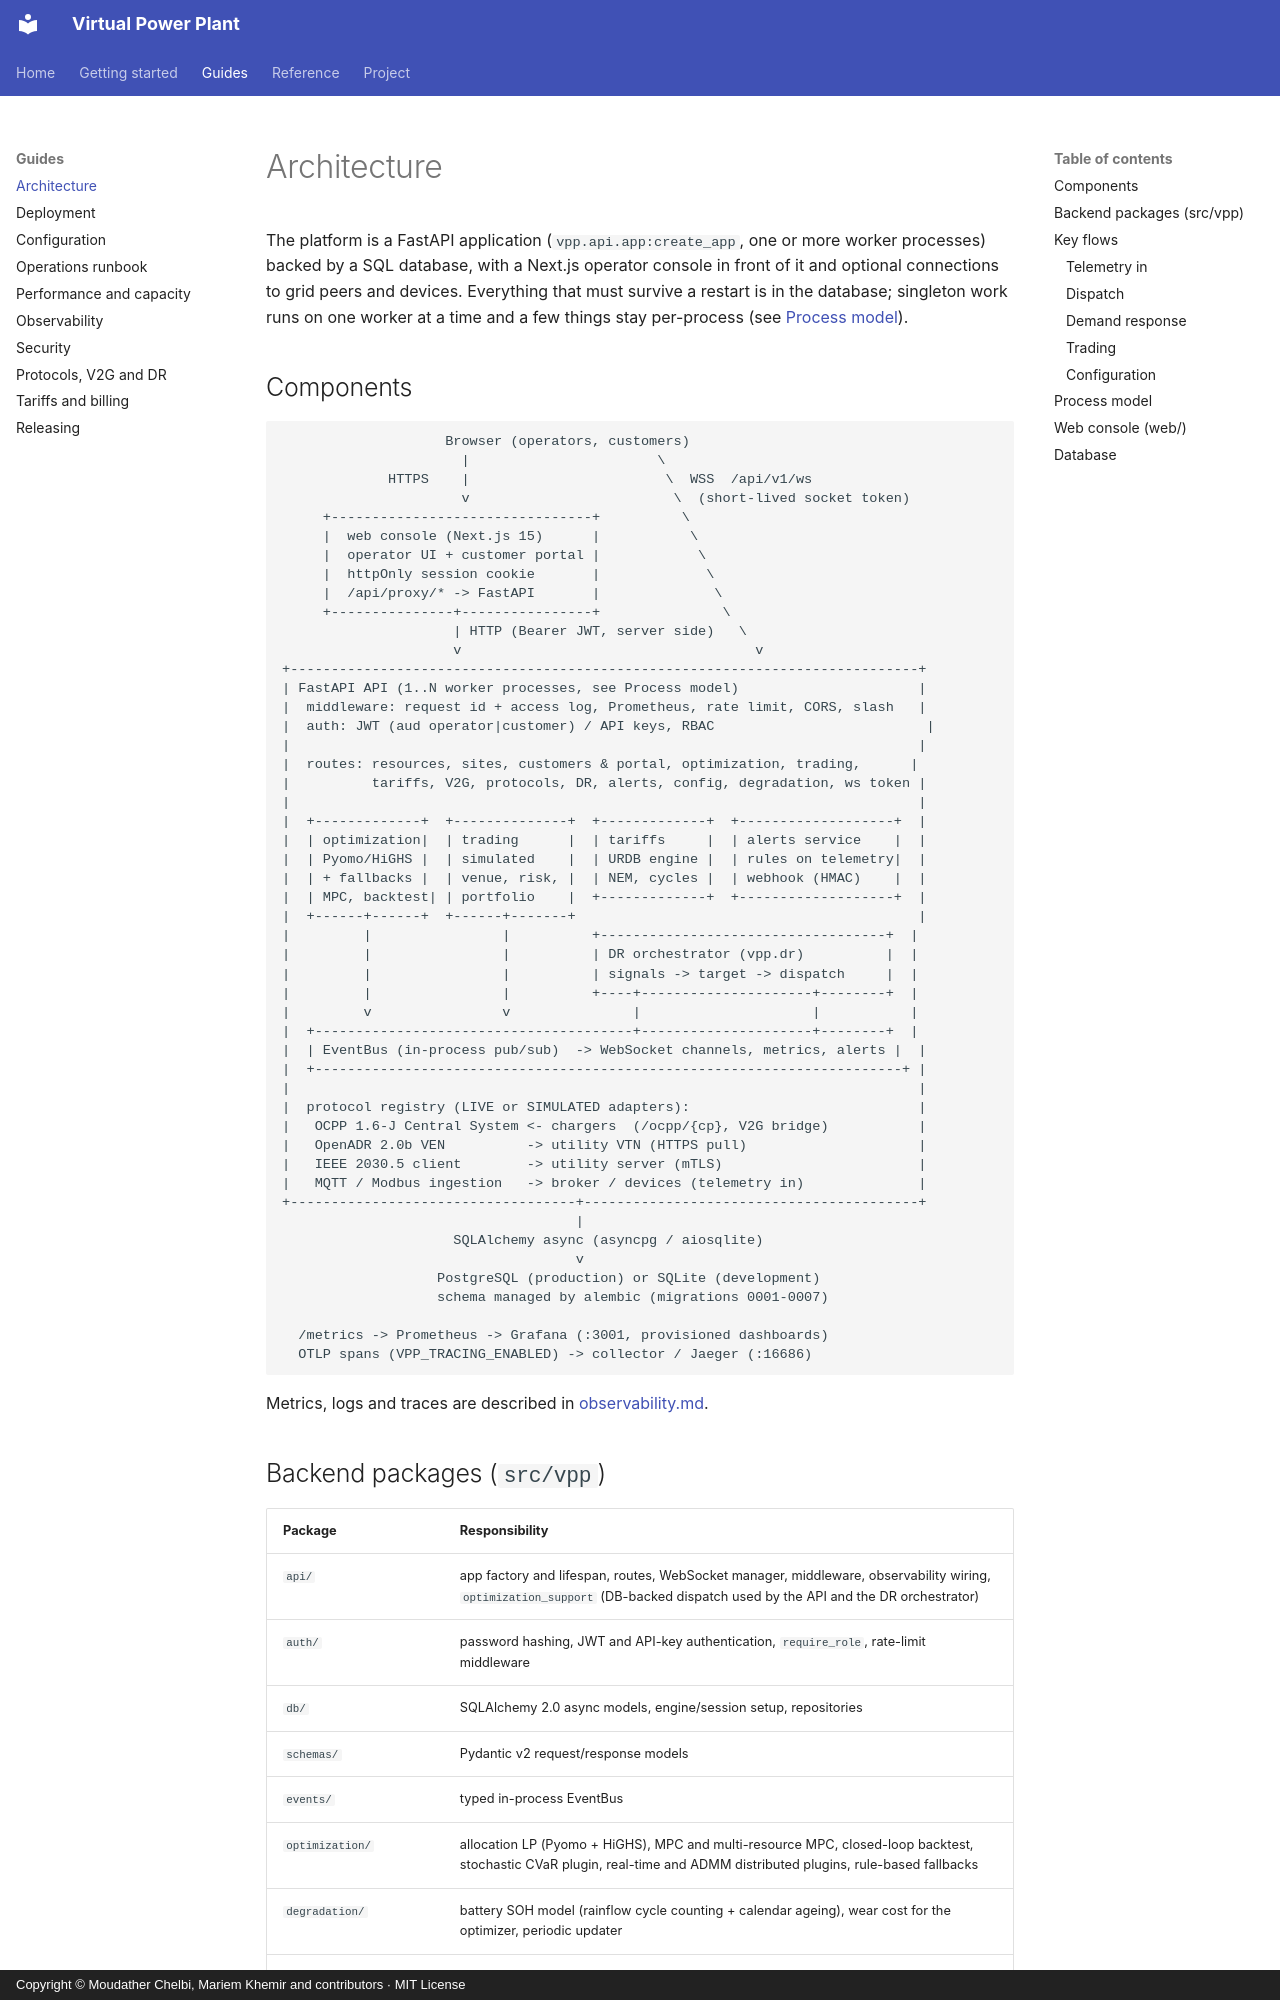

repository: vinerya/virtual-power-plant · page: architecture/index.html · generator: mkdocs · copyright: Copyright © Moudather Chelbi, Mariem Khemir and contributors · MIT License

# Architecture

The platform is a FastAPI application (`vpp.api.app:create_app`, one or
more worker processes) backed by a SQL database, with a Next.js operator
console in front of it and optional connections to grid peers and devices.
Everything that must survive a restart is in the database; singleton work
runs on one worker at a time and a few things stay per-process (see
[Process model](#process-model)).

## Components

```
                    Browser (operators, customers)
                      |                       \
             HTTPS    |                        \  WSS  /api/v1/ws
                      v                         \  (short-lived socket token)
     +--------------------------------+          \
     |  web console (Next.js 15)      |           \
     |  operator UI + customer portal |            \
     |  httpOnly session cookie       |             \
     |  /api/proxy/* -> FastAPI       |              \
     +---------------+----------------+               \
                     | HTTP (Bearer JWT, server side)   \
                     v                                    v
+-----------------------------------------------------------------------------+
| FastAPI API (1..N worker processes, see Process model)                      |
|  middleware: request id + access log, Prometheus, rate limit, CORS, slash   |
|  auth: JWT (aud operator|customer) / API keys, RBAC                          |
|                                                                             |
|  routes: resources, sites, customers & portal, optimization, trading,      |
|          tariffs, V2G, protocols, DR, alerts, config, degradation, ws token |
|                                                                             |
|  +-------------+  +--------------+  +-------------+  +-------------------+  |
|  | optimization|  | trading      |  | tariffs     |  | alerts service    |  |
|  | Pyomo/HiGHS |  | simulated    |  | URDB engine |  | rules on telemetry|  |
|  | + fallbacks |  | venue, risk, |  | NEM, cycles |  | webhook (HMAC)    |  |
|  | MPC, backtest| | portfolio    |  +-------------+  +-------------------+  |
|  +------+------+  +------+-------+                                          |
|         |                |          +-----------------------------------+  |
|         |                |          | DR orchestrator (vpp.dr)          |  |
|         |                |          | signals -> target -> dispatch     |  |
|         |                |          +----+---------------------+--------+  |
|         v                v               |                     |           |
|  +---------------------------------------+---------------------+--------+  |
|  | EventBus (in-process pub/sub)  -> WebSocket channels, metrics, alerts |  |
|  +------------------------------------------------------------------------+ |
|                                                                             |
|  protocol registry (LIVE or SIMULATED adapters):                            |
|   OCPP 1.6-J Central System <- chargers  (/ocpp/{cp}, V2G bridge)           |
|   OpenADR 2.0b VEN          -> utility VTN (HTTPS pull)                     |
|   IEEE 2030.5 client        -> utility server (mTLS)                        |
|   MQTT / Modbus ingestion   -> broker / devices (telemetry in)              |
+-----------------------------------+-----------------------------------------+
                                    |
                     SQLAlchemy async (asyncpg / aiosqlite)
                                    v
                   PostgreSQL (production) or SQLite (development)
                   schema managed by alembic (migrations 0001-0007)

  /metrics -> Prometheus -> Grafana (:3001, provisioned dashboards)
  OTLP spans (VPP_TRACING_ENABLED) -> collector / Jaeger (:16686)
```

Metrics, logs and traces are described in [observability.md](observability.md).
